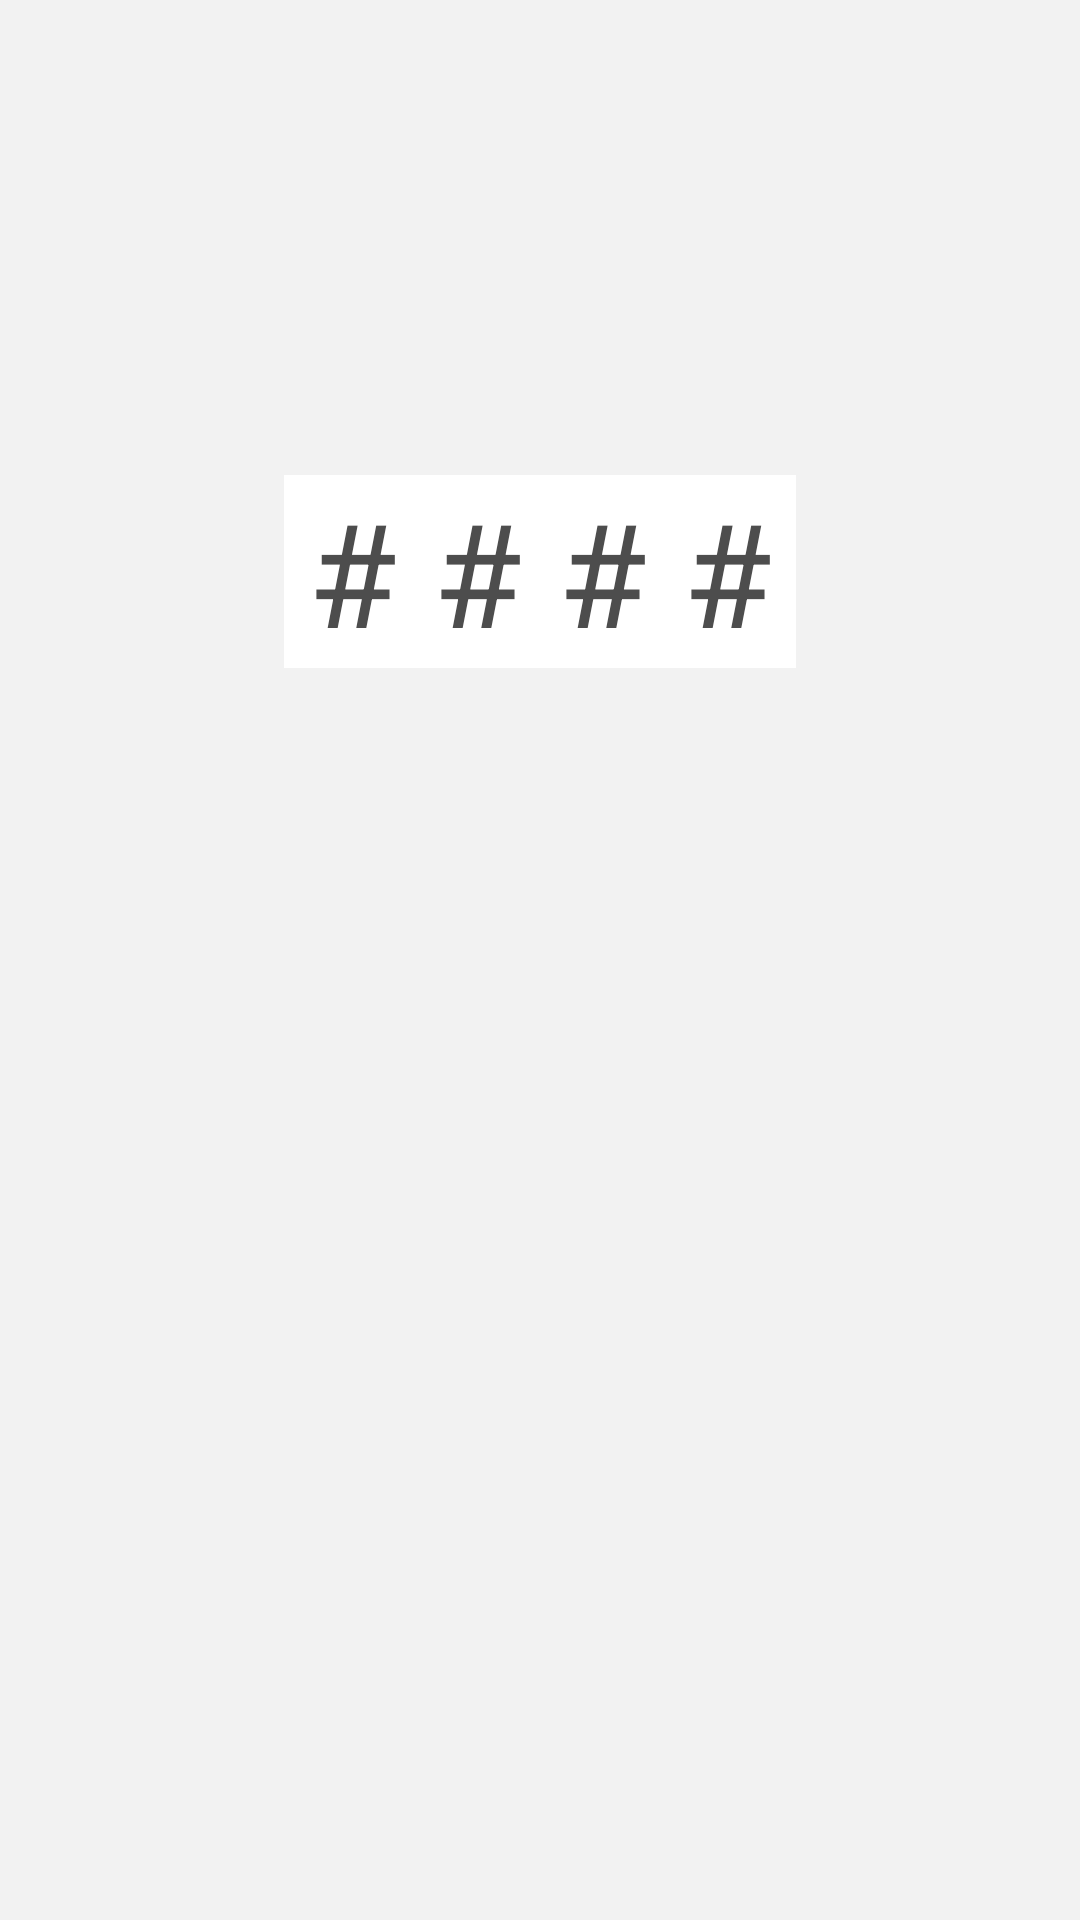

Reconstruct the res/layout file that produces this screen, plus the resources it refers to.
<!-- AndroidManifest.xml: application theme AppTheme.NoActionBar -->
<!-- res/layout/activity_main.xml -->
<?xml version="1.0" encoding="utf-8"?>
<LinearLayout xmlns:android="http://schemas.android.com/apk/res/android"
    xmlns:tools="http://schemas.android.com/tools"
    android:layout_width="match_parent"
    android:layout_height="match_parent"
    android:background="@color/colorLight"
    android:orientation="vertical"
    tools:context=".MainActivity">

    <LinearLayout
        android:layout_width="match_parent"
        android:layout_height="0dp"
        android:layout_weight="1"
        android:orientation="vertical">

        <TextView
            android:id="@+id/tv_info"
            android:layout_width="match_parent"
            android:layout_height="0dp"
            android:layout_marginLeft="21dp"
            android:layout_marginTop="10dp"
            android:layout_marginRight="21dp"
            android:layout_weight="1"
            android:gravity="center"
            android:text="The computer only considers a number from 1 to 1000."
            android:textSize="18sp"
            android:visibility="invisible" />

        <LinearLayout
            android:layout_width="match_parent"
            android:layout_height="0dp"
            android:layout_weight="2"
            android:elevation="50dp"
            android:orientation="vertical">

            <ImageView
                android:id="@+id/img_arrow_up"
                android:layout_width="38dp"
                android:layout_height="25dp"
                android:layout_gravity="center"
                android:elevation="24dp"
                android:onClick="btnUp"
                android:visibility="invisible" />

            <EditText
                android:id="@+id/et_input"
                android:layout_width="wrap_content"
                android:layout_height="wrap_content"
                android:layout_gravity="center"
                android:layout_marginTop="20dp"
                android:layout_marginBottom="20dp"
                android:background="@android:color/white"
                android:gravity="center"
                android:hint="# # # #"
                android:inputType="number"
                android:maxLength="4"
                android:paddingLeft="8dp"
                android:paddingRight="8dp"
                android:textColorHint="@color/darkGrey"
                android:textSize="48sp" />

            <TextView
                android:id="@+id/tv_final_display"
                android:layout_width="wrap_content"
                android:layout_height="wrap_content"
                android:layout_gravity="center"
                android:layout_marginTop="20dp"
                android:layout_marginBottom="20dp"
                android:background="@color/colorLight"
                android:gravity="center"
                android:maxLength="4"
                android:paddingLeft="8dp"
                android:paddingRight="8dp"
                android:textColorHint="@color/darkGrey"
                android:textSize="48sp"
                android:visibility="gone" />

            <ImageView
                android:id="@+id/img_arrow_down"
                android:layout_width="38dp"
                android:layout_height="25dp"
                android:layout_gravity="center"
                android:onClick="btnDown"
                android:visibility="invisible" />

        </LinearLayout>


    </LinearLayout>

    <RelativeLayout
        android:layout_width="match_parent"
        android:layout_height="0dp"
        android:layout_weight="1"
        android:orientation="vertical">


        <Button
            android:id="@+id/btn_check"
            android:layout_width="100dp"
            android:layout_height="100dp"
            android:layout_centerInParent="true"
            android:layout_gravity="center"
            android:layout_margin="20dp"
            android:background="@drawable/bg_button"
            android:onClick="btnCheck"
            android:text="Check"
            android:textAllCaps="false"
            android:textColor="@color/colorLight"
            android:textSize="24sp"
            android:visibility="gone" />

        <ImageView
            android:id="@+id/img_mood"
            android:layout_width="72dp"
            android:layout_height="59dp"
            android:layout_centerInParent="true"
            android:layout_gravity="center"
            android:layout_margin="20dp"
            android:visibility="gone" />

        <TextView
            android:id="@+id/tv_restart"
            android:layout_width="match_parent"
            android:layout_height="wrap_content"
            android:layout_below="@id/img_mood"
            android:gravity="center"
            android:onClick="btnRestart"
            android:text="Restart"
            android:textColor="@color/colorPrimaryDark"
            android:visibility="gone" />


    </RelativeLayout>
</LinearLayout>
<!-- resources referenced by this layout -->
<resources>
  <color name="colorLight">#f2f2f2</color>
  <color name="colorPrimaryDark">#95204e</color>
  <color name="darkGrey">#4d4d4d</color>
</resources>
